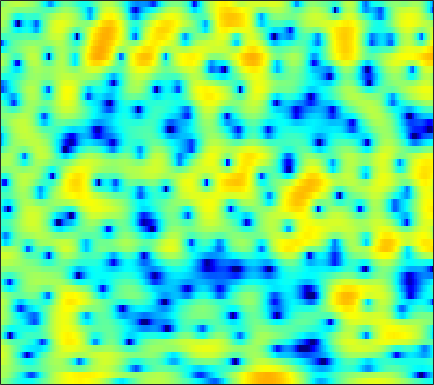

Values plotted in this chart, from the file beside it:
0.68508, 0.2883, -0.31328, -0.9837, -1.5214, -2.2717, -3.0258, -3.5736, -4.254, -4.8361, -5.2568, -5.4424, -5.5116, -5.3673, -5.1278, -4.6473, -4.0159, -3.4673, -2.6782, -1.8465, -0.99385, -0.36106, 0.46241, 1.2503
2.013, 1.751, 1.295, 0.7188, 0.207, -0.5885, -1.517, -2.311, -3.522, -4.949, -6.649, -8.148, -10.47, -12.9, -13.98, -12.98, -10.34, -8.327, -5.989, -4.035, -2.392, -1.324, -0.08238, 0.9856
1.971, 1.851, 1.603, 1.26, 0.9501, 0.4817, -0.02999, -0.4282, -0.9596, -1.467, -1.92, -2.203, -2.486, -2.642, -2.667, -2.575, -2.342, -2.087, -1.662, -1.175, -0.6633, -0.2822, 0.199, 0.6264
3.269, 3.001, 2.528, 1.927, 1.392, 0.5767, -0.3468, -1.098, -2.155, -3.218, -4.179, -4.753, -5.206, -5.221, -4.959, -4.337, -3.533, -2.882, -2.016, -1.191, -0.4401, 0.06427, 0.6491, 1.124
3.99, 3.586, 2.916, 2.079, 1.333, 0.1557, -1.27, -2.547, -4.617, -7.288, -10.94, -14.72, -20.12, -16.29, -12.65, -9.268, -6.88, -5.476, -3.924, -2.619, -1.486, -0.7231, 0.191, 0.9921
3.609, 3.189, 2.537, 1.794, 1.187, 0.3101, -0.6358, -1.387, -2.428, -3.481, -4.473, -5.121, -5.828, -6.319, -6.575, -6.829, -7.006, -7.079, -6.984, -6.466, -5.403, -4.315, -2.692, -1.096
2.097, 1.325, 0.2641, -0.7129, -1.319, -1.905, -2.217, -2.318, -2.381, -2.458, -2.614, -2.805, -3.189, -3.736, -4.296, -5.327, -6.849, -8.496, -11.64, -14.97, -12.42, -8.779, -4.828, -1.845
-1.765, -3.851, -7.729, -14.25, -23.21, -15.45, -9.921, -7.623, -5.673, -4.46, -3.712, -3.361, -3.093, -2.989, -2.976, -3.007, -3.039, -3.005, -2.816, -2.408, -1.723, -1.033, 0.03672, 1.183
-0.4158, -1.516, -2.992, -4.279, -4.965, -5.356, -5.236, -5.013, -4.767, -4.633, -4.615, -4.655, -4.744, -4.822, -4.824, -4.679, -4.295, -3.845, -3.064, -2.146, -1.145, -0.356, 0.7078, 1.717
1.894, 1.28, 0.4328, -0.4173, -1.055, -1.874, -2.647, -3.234, -4.052, -4.935, -5.955, -6.859, -8.332, -10.23, -11.88, -13.67, -12.98, -10.89, -7.833, -5.164, -2.942, -1.532, 0.08136, 1.427
2.445, 1.87, 0.9728, -0.05103, -0.9082, -2.169, -3.51, -4.506, -5.698, -6.731, -7.678, -8.399, -9.448, -10.67, -11.61, -12.49, -11.85, -10.27, -7.691, -5.285, -3.113, -1.687, -0.06001, 1.289
2.43, 1.821, 0.7415, -0.6394, -1.919, -4.05, -6.827, -9.404, -13.45, -15.63, -13.43, -11.4, -9.38, -7.974, -7.195, -6.321, -5.507, -4.875, -3.983, -3.032, -2.042, -1.264, -0.1903, 0.9015
2.795, 2.309, 1.426, 0.2802, -0.7263, -2.299, -4.188, -5.757, -7.48, -8.043, -7.428, -6.491, -5.178, -4.128, -3.576, -3.116, -2.943, -3.013, -3.356, -3.852, -4.399, -4.574, -3.995, -2.431
1.775, 1.337, 0.6813, -0.01752, -0.4962, -1.01, -1.374, -1.539, -1.598, -1.526, -1.292, -1.049, -0.728, -0.5077, -0.4468, -0.5581, -0.9869, -1.579, -2.872, -4.934, -8.248, -11.75, -12.4, -6.944
-1.659, -2.785, -4.386, -5.739, -6.19, -5.748, -4.531, -3.514, -2.31, -1.333, -0.4842, 0.02677, 0.5299, 0.8539, 0.9973, 1.035, 0.892, 0.6827, 0.2727, -0.213, -0.5607, -0.6897, -0.5946, -0.1018
-3.68, -5.522, -8.926, -13.94, -16.4, -11.76, -7.528, -5.336, -3.222, -1.65, -0.5064, 0.1379, 0.7933, 1.265, 1.506, 1.7, 1.785, 1.796, 1.772, 1.703, 1.62, 1.581, 1.58, 1.606
-1.399, -1.996, -2.733, -3.213, -3.339, -3.121, -2.525, -1.977, -1.226, -0.4847, 0.1179, 0.4825, 0.8813, 1.172, 1.316, 1.432, 1.481, 1.472, 1.431, 1.375, 1.273, 1.2, 1.112, 0.9882
0.7247, 0.6061, 0.4245, 0.3048, 0.2588, 0.239, 0.2824, 0.3545, 0.4795, 0.5867, 0.6583, 0.7104, 0.7438, 0.7173, 0.6671, 0.5646, 0.4165, 0.271, 0.03173, -0.1866, -0.3742, -0.4887, -0.6052, -0.664
2.311, 2.335, 2.302, 2.194, 2.1, 1.948, 1.743, 1.572, 1.32, 1.001, 0.699, 0.478, 0.1744, -0.1153, -0.3231, -0.635, -1.038, -1.395, -1.997, -2.731, -3.408, -3.797, -3.968, -3.597
3.432, 3.417, 3.363, 3.215, 3.048, 2.772, 2.381, 1.971, 1.269, 0.4399, -0.4764, -1.197, -1.952, -2.29, -2.319, -2.262, -2.346, -2.636, -3.503, -5.311, -8.553, -12.66, -18.43, -10.71
2.274, 2.007, 1.749, 1.691, 1.682, 1.638, 1.454, 1.092, 0.1818, -1.341, -4.019, -7.063, -13.5, -13.13, -8.431, -4.68, -2.635, -1.916, -1.604, -1.931, -2.705, -3.214, -3.367, -2.382
-4.036, -5.769, -7.533, -6.669, -4.951, -2.94, -1.599, -0.9967, -0.782, -1.26, -2.101, -2.905, -3.821, -3.634, -2.874, -1.539, -0.3082, 0.3667, 0.8871, 1.226, 1.358, 1.368, 1.486, 1.674
-6.949, -8.897, -11.2, -9.612, -7.346, -4.567, -2.579, -1.51, -0.4854, 0.1265, 0.5646, 0.7252, 0.9577, 1.219, 1.427, 1.748, 1.982, 2.14, 2.211, 2.104, 1.892, 1.635, 1.263, 0.8054
-3.883, -3.909, -3.813, -3.392, -2.815, -1.951, -0.9701, -0.2658, 0.548, 1.327, 1.869, 2.226, 2.621, 2.867, 3.004, 3.071, 2.996, 2.817, 2.483, 1.905, 1.111, 0.3903, -0.8972, -2.395
-3.195, -3.139, -2.889, -2.574, -2.151, -1.452, -0.6342, 0.02672, 0.8626, 1.666, 2.293, 2.737, 3.166, 3.434, 3.545, 3.514, 3.343, 3.04, 2.478, 1.675, 0.5474, -0.5392, -2.45, -4.995
-4.451, -5.015, -5.531, -5.525, -5.107, -3.894, -2.424, -1.322, 0.0836, 1.194, 2.146, 2.707, 3.215, 3.563, 3.672, 3.664, 3.489, 3.256, 2.729, 2.062, 1.142, 0.308, -0.9757, -2.596
-6.406, -8.531, -13.54, -24.46, -16.97, -9.363, -5.19, -3.034, -0.9284, 0.5911, 1.734, 2.294, 2.826, 3.089, 3.143, 3.089, 2.852, 2.658, 2.324, 1.922, 1.511, 1.171, 0.6506, 0.1171
-4.24, -5.083, -6.259, -6.599, -6.2, -4.737, -3.034, -1.782, -0.3899, 0.6925, 1.399, 1.706, 1.892, 1.735, 1.481, 0.9432, 0.332, -0.1447, -0.5017, -0.6182, -0.4029, -0.1556, 0.2236, 0.616
-2.295, -2.492, -2.646, -2.446, -2.101, -1.458, -0.653, -0.06373, 0.6574, 1.2, 1.393, 1.399, 1.039, 0.2633, -0.6303, -2.376, -4.671, -6.972, -9.277, -8.424, -5.81, -3.976, -1.992, -0.5018
-3.75, -4.242, -4.139, -3.485, -2.624, -1.434, -0.2847, 0.4297, 1.163, 1.627, 1.779, 1.705, 1.19, 0.3146, -0.7241, -2.583, -5.128, -7.616, -10.24, -9.557, -6.784, -5.072, -3.059, -1.573
-9.785, -15.86, -16.5, -8.583, -5.351, -2.386, -0.4474, 0.6284, 1.634, 2.221, 2.564, 2.537, 2.342, 1.825, 1.301, 0.3875, -0.6168, -1.365, -2.312, -2.96, -3.454, -3.666, -3.887, -3.735
-3.716, -4.549, -4.465, -3.353, -2.119, -0.6668, 0.5489, 1.215, 1.912, 2.355, 2.579, 2.644, 2.634, 2.456, 2.25, 1.832, 1.217, 0.7177, -0.2456, -1.44, -3.167, -4.885, -8.598, -15.66
0.3621, 0.2825, 0.3041, 0.4261, 0.5881, 0.7777, 0.8925, 0.8808, 0.788, 0.6723, 0.5167, 0.5828, 0.7048, 0.9623, 1.118, 1.274, 1.17, 1.006, 0.4992, -0.2855, -1.435, -2.493, -3.941, -5.181
1.696, 1.81, 1.808, 1.771, 1.591, 1.219, 0.5204, -0.1911, -1.579, -3.313, -4.892, -5.158, -4.096, -2.173, -0.9241, 0.3845, 1.256, 1.559, 1.741, 1.557, 1.159, 0.7422, 0.1214, -0.4457
1.073, 1.359, 1.684, 1.823, 1.769, 1.408, 0.6262, -0.311, -2.262, -5.362, -10.31, -12.14, -7.479, -3.247, -1.12, 0.807, 2.024, 2.593, 2.952, 2.96, 2.696, 2.323, 1.599, 0.6971
-2.922, -2.037, -0.9037, -0.05647, 0.4373, 0.779, 0.8316, 0.6605, 0.252, -0.2346, -0.5866, -0.5398, -0.09044, 0.6768, 1.325, 2.066, 2.588, 2.848, 2.919, 2.758, 2.308, 1.793, 0.8861, -0.3921
-9.285, -6.699, -4.16, -2.206, -1.129, -0.01981, 0.7386, 1.131, 1.494, 1.709, 1.919, 2.004, 2.206, 2.372, 2.489, 2.579, 2.59, 2.483, 2.257, 1.857, 1.264, 0.7063, -0.2507, -1.436
-9.321, -7.026, -4.407, -2.415, -1.217, 0.04808, 0.9977, 1.558, 2.102, 2.475, 2.703, 2.795, 2.815, 2.746, 2.614, 2.37, 2.032, 1.711, 1.242, 0.6915, 0.116, -0.358, -1.079, -1.894
-4.625, -3.486, -2.096, -0.8509, -0.01013, 0.9232, 1.689, 2.13, 2.583, 2.881, 2.982, 2.999, 2.819, 2.488, 2.127, 1.497, 0.7096, 0.09159, -0.7902, -1.546, -2.068, -2.322, -2.441, -2.543
-1.306, -0.7287, -0.0497, 0.6208, 1.078, 1.627, 2.11, 2.397, 2.716, 2.916, 2.942, 2.877, 2.568, 2.004, 1.403, 0.2915, -1.262, -2.661, -5.011, -7.359, -8.345, -7.604, -5.687, -4.008
0.119, 0.2185, 0.3651, 0.5173, 0.6164, 0.8222, 1.076, 1.328, 1.665, 1.962, 2.193, 2.183, 2.053, 1.603, 1.037, -0.08768, -1.769, -3.449, -6.655, -11.15, -13.56, -10.66, -6.55, -3.764
-0.5534, -0.9398, -1.496, -2.169, -2.608, -2.994, -2.911, -2.472, -1.593, -0.6024, 0.2878, 0.7707, 1.159, 1.247, 1.077, 0.57, -0.1484, -0.902, -1.854, -2.578, -2.843, -2.633, -1.913, -0.893
-2.436, -3.243, -4.694, -6.75, -8.828, -12.91, -14.98, -11.66, -6.952, -3.77, -1.654, -0.4147, 0.5826, 1.153, 1.329, 1.263, 0.9487, 0.5627, 0.02412, -0.5056, -0.8609, -0.8776, -0.6389, -0.006388
-4.93, -5.661, -6.67, -7.659, -8.596, -9.882, -9.796, -8.273, -5.509, -2.956, -1.012, 0.1463, 1.218, 1.821, 2.025, 1.969, 1.468, 0.9345, -0.1898, -1.688, -3.306, -4.283, -4.309, -2.833
-13.31, -13.42, -10.58, -8.18, -6.969, -5.591, -4.319, -3.417, -2.086, -0.7762, 0.3945, 1.05, 1.826, 2.257, 2.361, 2.19, 1.619, 0.8921, -0.6408, -3.006, -6.829, -11.58, -14.01, -6.766
-11.63, -11.57, -9.614, -7.54, -6.209, -4.825, -3.71, -2.906, -1.941, -1.042, -0.1723, 0.3505, 0.9487, 1.378, 1.534, 1.514, 1.291, 0.8872, 0.1895, -0.6629, -1.5, -1.918, -1.859, -1.146
-3.797, -4.292, -4.604, -4.635, -4.569, -4.427, -4.178, -3.846, -3.293, -2.553, -1.7, -0.9935, -0.2489, 0.383, 0.7352, 1.024, 1.094, 1.038, 0.8794, 0.6608, 0.4707, 0.4038, 0.4916, 0.7619
-0.05185, -0.8172, -1.806, -2.872, -3.815, -5.149, -6.432, -7.17, -6.927, -5.453, -3.646, -2.264, -0.8036, 0.2511, 0.8364, 1.327, 1.484, 1.51, 1.338, 1.068, 0.8177, 0.7139, 0.6849, 0.8991
2.413, 1.51, 0.2619, -1.249, -2.745, -5.423, -9.758, -16.08, -17.68, -8.546, -4.191, -1.875, 0.1194, 1.383, 2.001, 2.402, 2.353, 2.097, 1.38, 0.3024, -0.9151, -1.67, -2.061, -1.383
1.591, 0.9488, 0.2136, -0.5386, -1.127, -1.95, -2.701, -3.061, -2.791, -1.767, -0.4332, 0.512, 1.65, 2.407, 2.701, 2.776, 2.489, 1.89, 0.5364, -1.713, -5.484, -10.84, -25.77, -8.24
-5.454, -5.26, -4.173, -2.979, -2.231, -1.551, -1.067, -0.764, -0.2896, 0.2358, 0.8199, 1.1, 1.575, 1.913, 2.029, 2.001, 1.73, 1.31, 0.5299, -0.4736, -1.617, -2.372, -2.676, -1.967
-14.98, -11.68, -7.257, -4.631, -3.408, -2.308, -1.58, -1.143, -0.7373, -0.3911, -0.07915, 0.1592, 0.3144, 0.4365, 0.5189, 0.5492, 0.4778, 0.4588, 0.4608, 0.4757, 0.496, 0.6128, 0.8823, 1.224
-2.814, -2.95, -2.859, -2.621, -2.492, -2.376, -2.338, -2.328, -2.281, -2.175, -2.084, -1.891, -1.899, -2.031, -2.168, -2.293, -2.175, -1.849, -1.207, -0.417, 0.456, 1.098, 1.859, 2.491
0.698, 0.2736, -0.4014, -1.275, -2.059, -3.364, -4.82, -5.833, -6.361, -5.975, -5.266, -5.015, -4.881, -5.481, -6.496, -8.374, -9.502, -8.747, -5.922, -3.07, -0.7789, 0.5229, 1.896, 2.941
2.039, 1.555, 0.6412, -0.7115, -2.11, -4.812, -9.239, -15.44, -25.43, -12.14, -7.999, -6.686, -5.938, -6.373, -7.469, -10.13, -12.91, -11.55, -7.299, -3.848, -1.347, 0.06346, 1.524, 2.612
2.358, 2.056, 1.417, 0.5037, -0.3977, -1.824, -3.404, -4.413, -5.061, -4.786, -4.051, -3.539, -3.214, -3.202, -3.352, -3.568, -3.602, -3.415, -2.795, -1.921, -1.008, -0.3386, 0.4568, 1.152
1.901, 1.886, 1.772, 1.548, 1.31, 0.9409, 0.5746, 0.3406, 0.0974, -0.02054, -0.07216, -0.04847, -0.1303, -0.2846, -0.4519, -0.7181, -1.032, -1.257, -1.567, -1.873, -2.201, -2.385, -2.447, -2.192
-0.04811, 0.4393, 1.101, 1.647, 1.968, 2.252, 2.414, 2.467, 2.467, 2.403, 2.265, 2.095, 1.849, 1.497, 1.162, 0.5814, -0.1452, -0.7928, -1.898, -3.374, -5.316, -7.187, -9.793, -10.48
